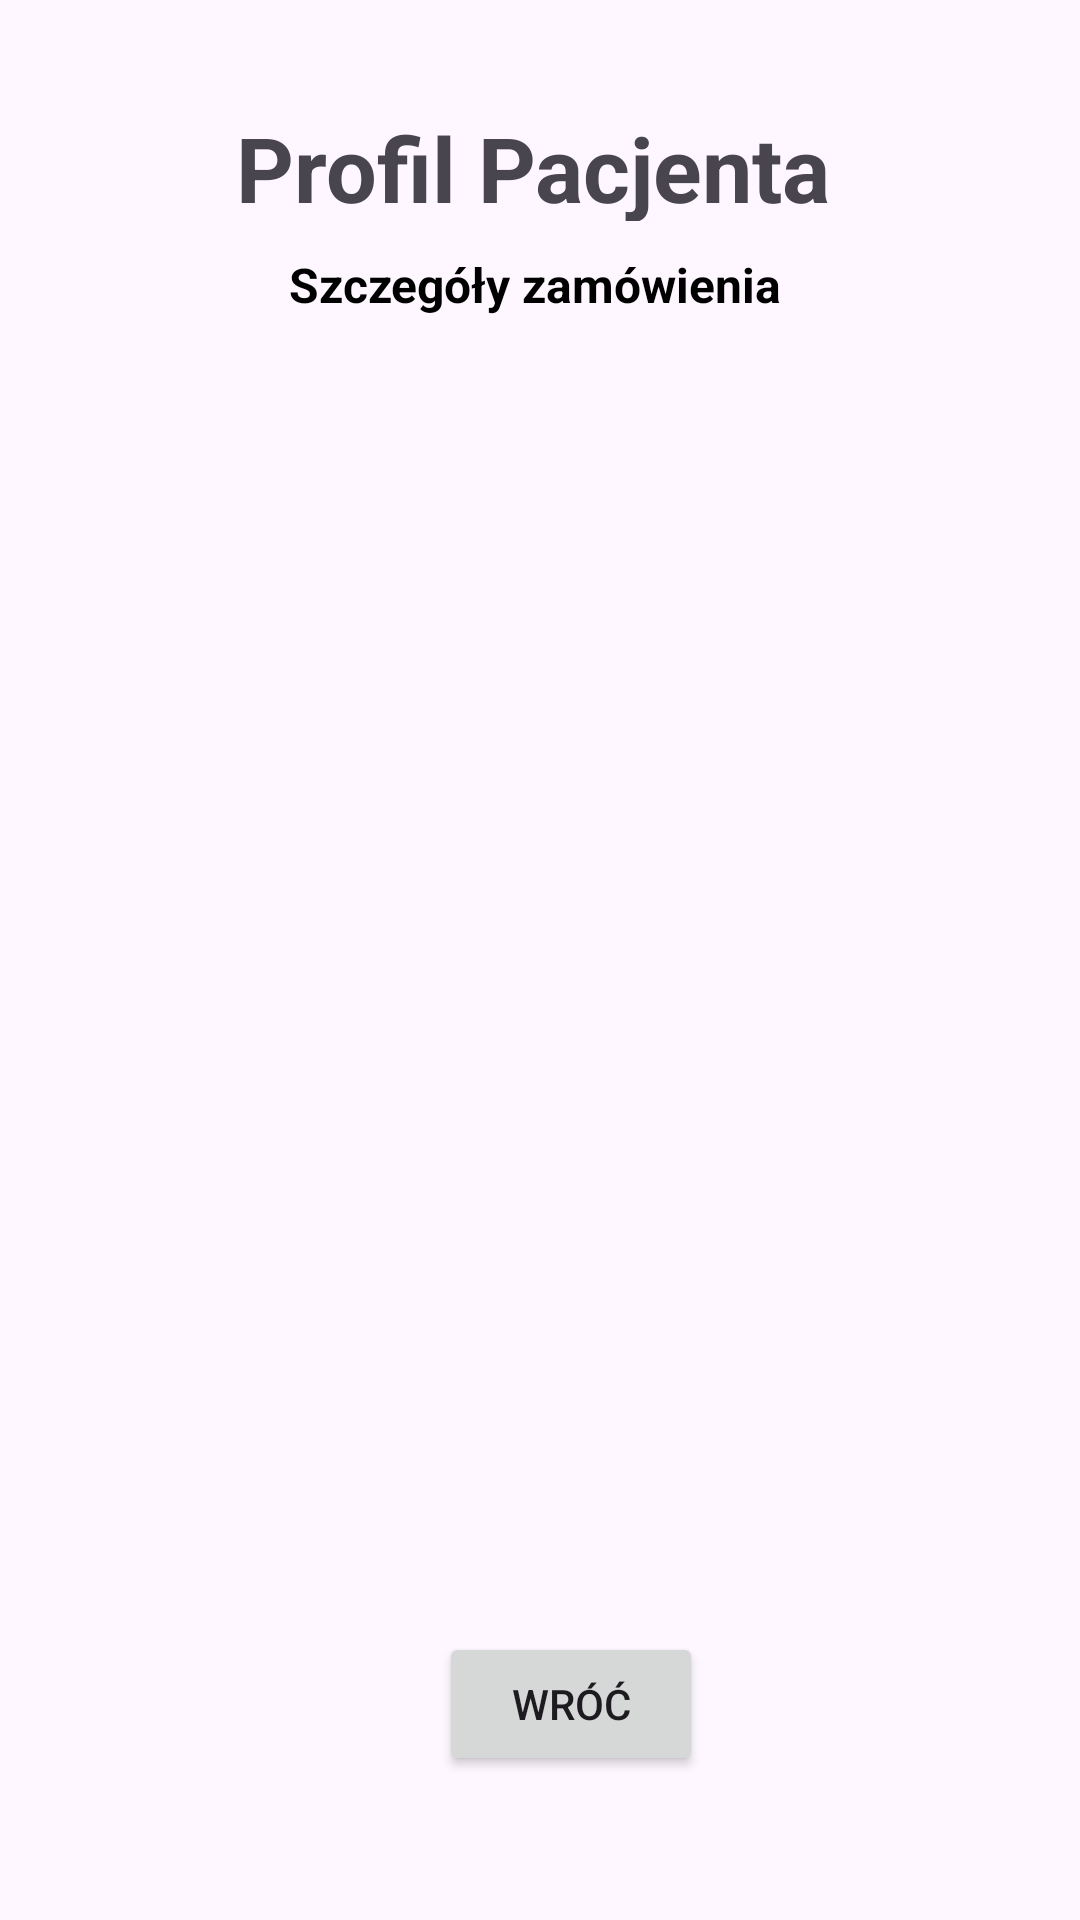

Reconstruct the res/layout file that produces this screen, plus the resources it refers to.
<!-- AndroidManifest.xml: application theme Theme.ProfilPacjenta -->
<!-- res/layout/activity_order_details.xml -->
<?xml version="1.0" encoding="utf-8"?>
<androidx.constraintlayout.widget.ConstraintLayout xmlns:android="http://schemas.android.com/apk/res/android"
    xmlns:app="http://schemas.android.com/apk/res-auto"
    xmlns:tools="http://schemas.android.com/tools"
    android:layout_width="match_parent"
    android:layout_height="match_parent"
    android:background="@drawable/textile"
    tools:context=".OrderDetailsActivity">

    <TextView
        android:id="@+id/textViewLogo"
        android:layout_width="232dp"
        android:layout_height="38dp"
        android:text="Profil Pacjenta"
        android:textSize="30sp"
        android:textStyle="bold"
        app:layout_constraintBottom_toBottomOf="parent"
        app:layout_constraintEnd_toEndOf="parent"
        app:layout_constraintHorizontal_bias="0.614"
        app:layout_constraintStart_toStartOf="parent"
        app:layout_constraintTop_toTopOf="parent"
        app:layout_constraintVertical_bias="0.059" />

    <TextView
        android:id="@+id/textViewHADTitle"
        android:layout_width="189dp"
        android:layout_height="28dp"
        android:text="Szczegóły zamówienia"
        android:textColor="@color/black"
        android:textSize="16sp"
        android:textStyle="bold"
        app:layout_constraintBottom_toBottomOf="parent"
        app:layout_constraintEnd_toEndOf="parent"
        app:layout_constraintHorizontal_bias="0.563"
        app:layout_constraintStart_toStartOf="parent"
        app:layout_constraintTop_toBottomOf="@id/textViewLogo"
        app:layout_constraintVertical_bias="0.019" />

    <Button
        android:id="@+id/buttonHADBack"
        android:layout_width="wrap_content"
        android:layout_height="wrap_content"
        android:layout_marginBottom="48dp"
        android:text="Wróć"
        app:layout_constraintBottom_toBottomOf="parent"
        app:layout_constraintEnd_toEndOf="parent"
        app:layout_constraintHorizontal_bias="0.538"
        app:layout_constraintStart_toStartOf="parent" />

    <ListView
        android:id="@+id/imageViewHAD"
        android:layout_width="316dp"
        android:layout_height="461dp"
        android:layout_marginEnd="48dp"
        android:layout_marginBottom="132dp"
        app:layout_constraintBottom_toBottomOf="parent"
        app:layout_constraintEnd_toEndOf="parent" />

</androidx.constraintlayout.widget.ConstraintLayout>
<!-- resources referenced by this layout -->
<resources>
  <style name="Theme.ProfilPacjenta" parent="Base.Theme.ProfilPacjenta" />
  <style name="Base.Theme.ProfilPacjenta" parent="Theme.Material3.DayNight.NoActionBar">
          
          
      </style>
  <!-- not gathered from this repository: default colours our renderer supplied (Android Studio template values) -->
  <color name="black">#FF000000</color>
</resources>
